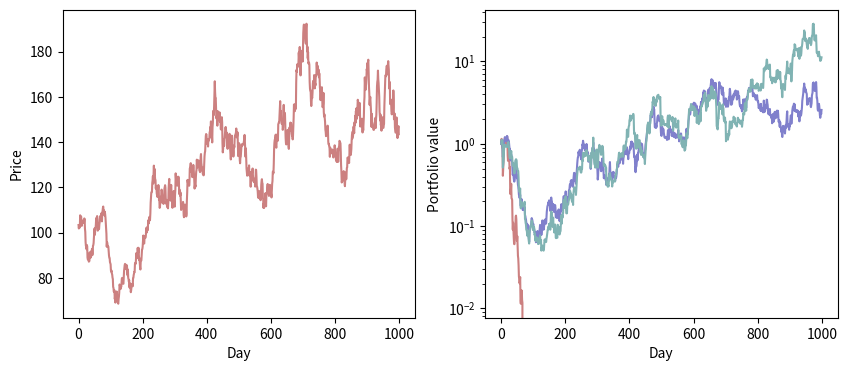
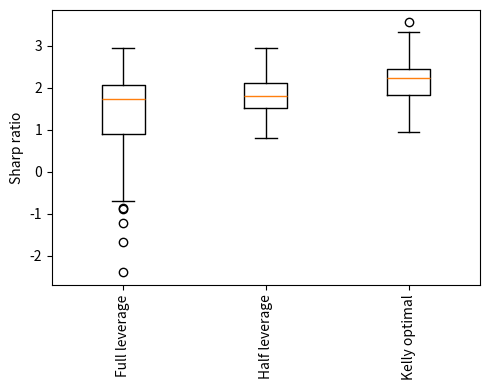

Write the Python code that produced these figures, in order.
import numpy as np


def Ornstein_Ulhenbeck(T, dt, mu, sigma, tau, Y0):
	# Initializations
	Y = list()
	t = np.arange(0, T, dt)
	Y.append(Y0)
	# Parameters
	N = len(t)
	sigma_term = sigma*np.sqrt(2.0/tau)*np.sqrt(dt)
	normal_draws = np.random.normal(loc=0.0, scale=1.0, size=N)
	# Integration
	for i in range(1, N):
		Y.append(Y[-1] - dt*(Y[-1]-mu)/tau + sigma_term*normal_draws[i])
	return np.array(Y)




def geometric_Ornstein_Ulhenbeck(T, dt, mu, sigma, tau, Y0):
	# Initializations
	Y = list()
	t = np.arange(0, T, dt)
	Y.append(Y0)
	# Parameters
	N = len(t)
	sigma_term = sigma*np.sqrt(dt)
	normal_draws = np.random.normal(loc=0.0, scale=1.0, size=N)
	# Integration
	for i in range(1, N):
		Y.append(Y[-1] - dt*(Y[-1]-mu)/tau + sigma_term*Y[-1]*normal_draws[i])
	return np.array(Y)


### Mean
T = 1000
dt = 1
mu = 0
sigma = 0.002
tau = 1

path_mean = Ornstein_Ulhenbeck(T=T, dt=dt, mu=mu, sigma=sigma, tau=tau, Y0=mu)


import matplotlib.pyplot as plt

#plt.plot(path_mean)
#xplt.show()



### Volatility
T = 1000
dt = 1
mu = 0.02
sigma = 0.01
tau = 10

path_std = geometric_Ornstein_Ulhenbeck(T=T, dt=dt, mu=mu, sigma=sigma, tau=tau, Y0=mu)

#plt.plot(path_std)
#plt.show()



### Price path
returns = np.random.normal(loc=path_mean, scale=path_std)
path_price = 100*np.cumprod(1+returns)


#plt.plot(path_price)
#plt.show()



### Calculates the hit ratio
hit_ratio = np.sum(np.sign(returns*path_mean)>0)/len(returns)
print(hit_ratio)






###################### Trading simulation
portfolio_initial = 1
leverage = 10


def calculate_portfolio_growth(portfolio_initial, fractions, price_returns):
	N = len(fractions)
	strategy_returns = fractions*price_returns
	portfolio_growth = portfolio_initial*np.cumprod(1+strategy_returns)

	if True in [value<=1e-2 for value in portfolio_growth]:
		bust_ind = np.min(np.where(portfolio_growth<1e-2)[0])
		portfolio_growth[bust_ind:] = 0

	return portfolio_growth



##### Strategy 1 - full leverage
fractions1 = leverage * np.sign(path_mean)
portfolio1 = calculate_portfolio_growth(portfolio_initial=portfolio_initial, fractions=fractions1, price_returns=returns)
##### Strategy 2 - half leverage
fractions2 = 0.5*leverage * np.sign(path_mean)
portfolio2 = calculate_portfolio_growth(portfolio_initial=portfolio_initial, fractions=fractions2, price_returns=returns)
##### Strategy 3 - Kelly
fractions3 = path_mean/path_std**2
fractions3[fractions3>leverage] = leverage
fractions3[fractions3<-leverage] = -leverage
portfolio3 = calculate_portfolio_growth(portfolio_initial=portfolio_initial, fractions=fractions3, price_returns=returns)




fig, axes = plt.subplots(1, 2, figsize=(10, 4))
axes[0].plot(path_price, '-', color=(0.8,0.5,0.5,1.0))
axes[0].set_xlabel("Day")
axes[0].set_ylabel("Price")
axes[1].plot(portfolio1, '-', label="Full leverage", color=(0.8,0.5,0.5,1.0))
axes[1].plot(portfolio2, '-', label="Half leverage", color=(0.5,0.5,0.8,1.0))
axes[1].plot(portfolio3, '-', label="Kelly leverage", color=(0.5,0.7,0.7,1.0))
#axes[1].legend()
axes[1].set_xlabel("Day")
axes[1].set_ylabel("Portfolio value")
axes[1].set_yscale("log")
plt.show()










##### Sharp ratio
def calculate_sharp_ratio(portfolio):
	N = len(portfolio)

	if True in [value==0 for value in portfolio]:
		bust_ind = np.min(np.where(portfolio==0)[0])
		portfolio = portfolio[:bust_ind]

	returns = (portfolio[1:]-portfolio[0:-1])/portfolio[0:-1]
	sharp_ratio = np.sqrt(252)*np.mean(returns)/np.std(returns)
	return sharp_ratio



print("Mean Kelly fraction")
print(np.mean(np.abs(fractions3)))

print(calculate_sharp_ratio(portfolio1))
print(calculate_sharp_ratio(portfolio2))
print(calculate_sharp_ratio(portfolio3))





########## Ensemble
n_runs = 100

strategy1 = list()
strategy2 = list()
strategy3 = list()
hit_ratio = list()

for i in range(0, n_runs):

	# Price path
	path_mean = Ornstein_Ulhenbeck(T=1000, dt=1, mu=0, sigma=0.002, tau=1, Y0=0)
	path_std = geometric_Ornstein_Ulhenbeck(T=1000, dt=1, mu=0.02, sigma=0.01, tau=10, Y0=0.02)
	returns = np.random.normal(loc=path_mean, scale=path_std)
	path_price = 100*np.cumprod(1+returns)	


	# Full leverage
	fractions1 = leverage * np.sign(path_mean)
	portfolio1 = calculate_portfolio_growth(portfolio_initial=portfolio_initial, fractions=fractions1, price_returns=returns)
	strategy1.append(calculate_sharp_ratio(portfolio1))


	# Half leverage
	fractions2 = 0.5 * leverage * np.sign(path_mean)
	portfolio2 = calculate_portfolio_growth(portfolio_initial=portfolio_initial, fractions=fractions2, price_returns=returns)
	strategy2.append(calculate_sharp_ratio(portfolio2))


	# Kelly
	fractions3 = path_mean/path_std**2
	fractions3[fractions3>leverage] = leverage
	fractions3[fractions3<-leverage] = -leverage
	portfolio3 = calculate_portfolio_growth(portfolio_initial=portfolio_initial, fractions=fractions3, price_returns=returns)
	strategy3.append(calculate_sharp_ratio(portfolio3))

	# hit ratio
	hit_ratio.append(np.sum(np.sign(returns*path_mean)>0)/len(returns))



sharp_ratio = np.array([strategy1, strategy2, strategy3]).T
strategy_labels = ["Full leverage", "Half leverage", "Kelly optimal"]




fig, axes = plt.subplots(1, 1, figsize=(5, 4))
axes.boxplot(sharp_ratio)
axes.set_xticklabels(strategy_labels, rotation=90)
#axes.set_xlabel("Strategy")
axes.set_ylabel("Sharp ratio")
plt.tight_layout()
plt.show()